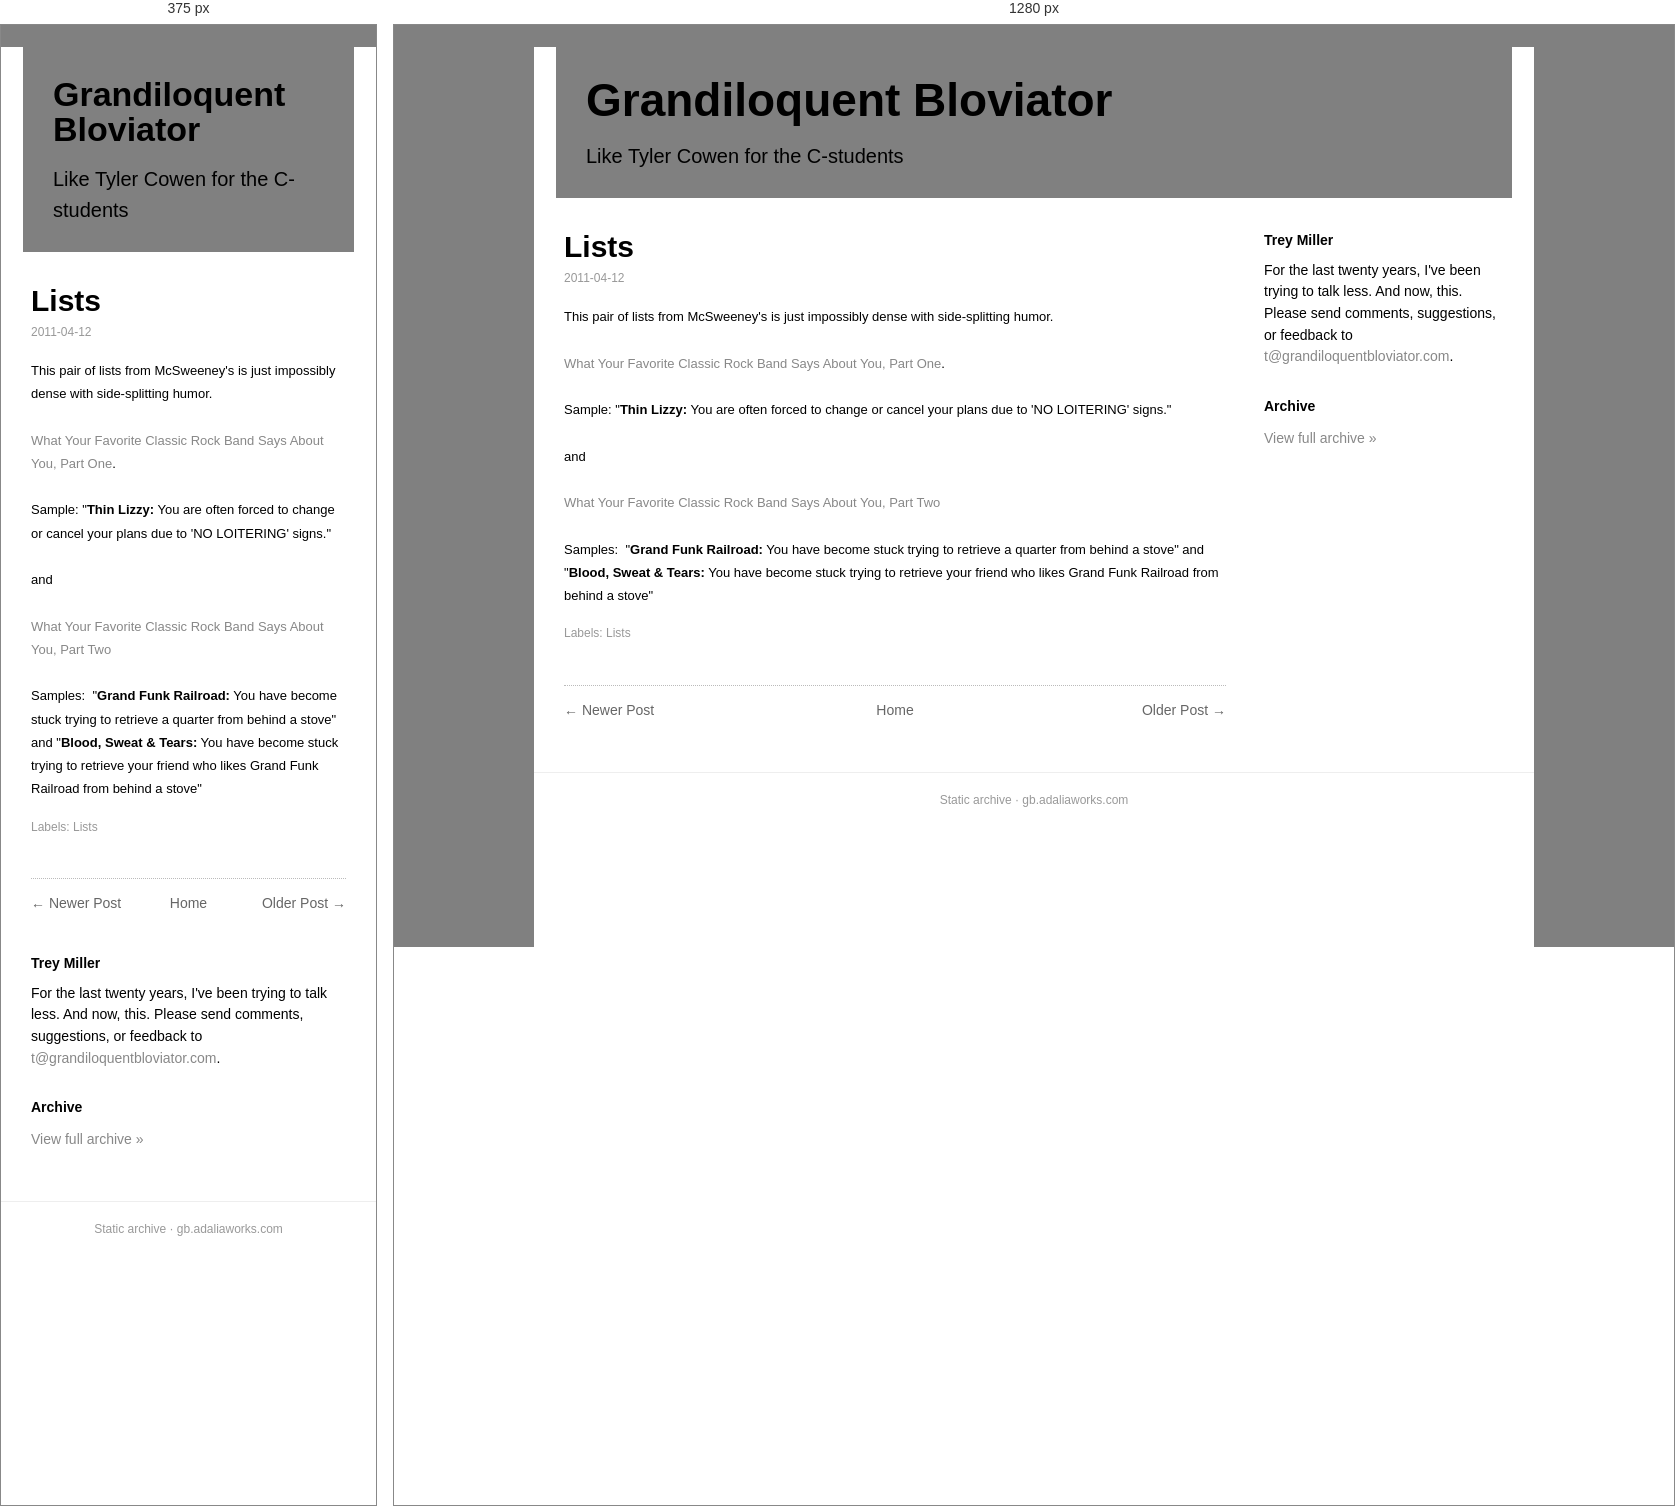
Rendered at 375 px and 1280 px, left to right.

<!-- file: lists.html -->
<!doctype html><html lang=en><head><meta charset=utf-8><meta name=viewport content='width=device-width,initial-scale=1'><title>Lists</title><link rel='icon' type='image/x-icon' href='../../favicon.ico'><link rel=stylesheet href='../../style.css'></head><body><div class=box><div class=head><h1><a href='../../index.html'>Grandiloquent Bloviator</a></h1><div class=desc>Like Tyler Cowen for the C-students</div></div><div class=cols><div class=main><div class=post><h1 class=t>Lists</h1><div class=date>2011-04-12</div><div class=body><div style="font-family: inherit;"><span style="font-size: small;">This pair of lists from McSweeney's is just impossibly dense with side-splitting humor.</span></div><div style="font-family: inherit;"><span style="font-size: small;"><br/>
</span></div><div style="font-family: inherit;"><span style="font-size: small;"><a data-archived="1" href="https://web.archive.org/web/20110612182613/http://www.mcsweeneys.net:80/links/lists/24peck.html">What Your Favorite Classic Rock Band Says About You, Part One</a>.</span></div><div style="font-family: inherit;"><br/>
</div><div style="font-family: inherit;"><span style="font-size: small;">Sample: "<b>Thin Lizzy:</b> You are often forced to change or cancel your plans due to '</span><span style="font-size: small;">NO LOITERING' signs."</span><span style="font-size: small;"> </span></div><div style="font-family: inherit;"><br/>
</div><div style="font-family: inherit;"><span style="font-size: small;">and</span></div><div style="font-family: inherit;"><br/>
</div><div style="font-family: inherit;"><span style="font-size: small;"><a href="http://www.mcsweeneys.net/links/lists/17peck.html">What Your Favorite Classic Rock Band Says About You, Part Two</a></span></div><div style="font-family: inherit;"><span style="font-size: small;"><br/>
</span></div><div style="font-family: inherit;"><span style="font-size: small;">Samples:  </span><span style="font-size: small;">"<b>Grand Funk Railroad:</b> You have become stuck trying to retrieve a quarter from behind a stove" and "<b>Blood, Sweat &amp; Tears:</b> You have become stuck trying to retrieve your friend who likes Grand Funk Railroad from behind a stove"    </span></div></div><div class=labels>Labels: Lists</div></div><div class="nav"><span class="newer"><a href="../../2011/04/prices-are-beautiful-and-no-one-can.html">&larr; Newer Post</a></span><span class="home"><a href="../../index.html">Home</a></span><span class="older"><a href="../../2011/04/before-i-die.html">Older Post &rarr;</a></span></div></div><div class=side><h3>Trey Miller</h3><div class="bio">For the last twenty years, I've been trying to talk less. And now, this. Please send comments, suggestions, or feedback to <a href='mailto:t@grandiloquentbloviator.com'>t@grandiloquentbloviator.com</a>.</div><h3>Archive</h3><div class="archlink"><a href="../../index.html">View full archive &raquo;</a></div></div></div><div class=foot>Static archive &middot; gb.adaliaworks.com</div></div><script data-goatcounter='https://grandblov.goatcounter.com/count' async src='//gc.zgo.at/count.js'></script></body></html>

/* @media block from style.css */
@media(max-width:760px){.side{flex-basis:100%}.head h1{font-size:34px}}